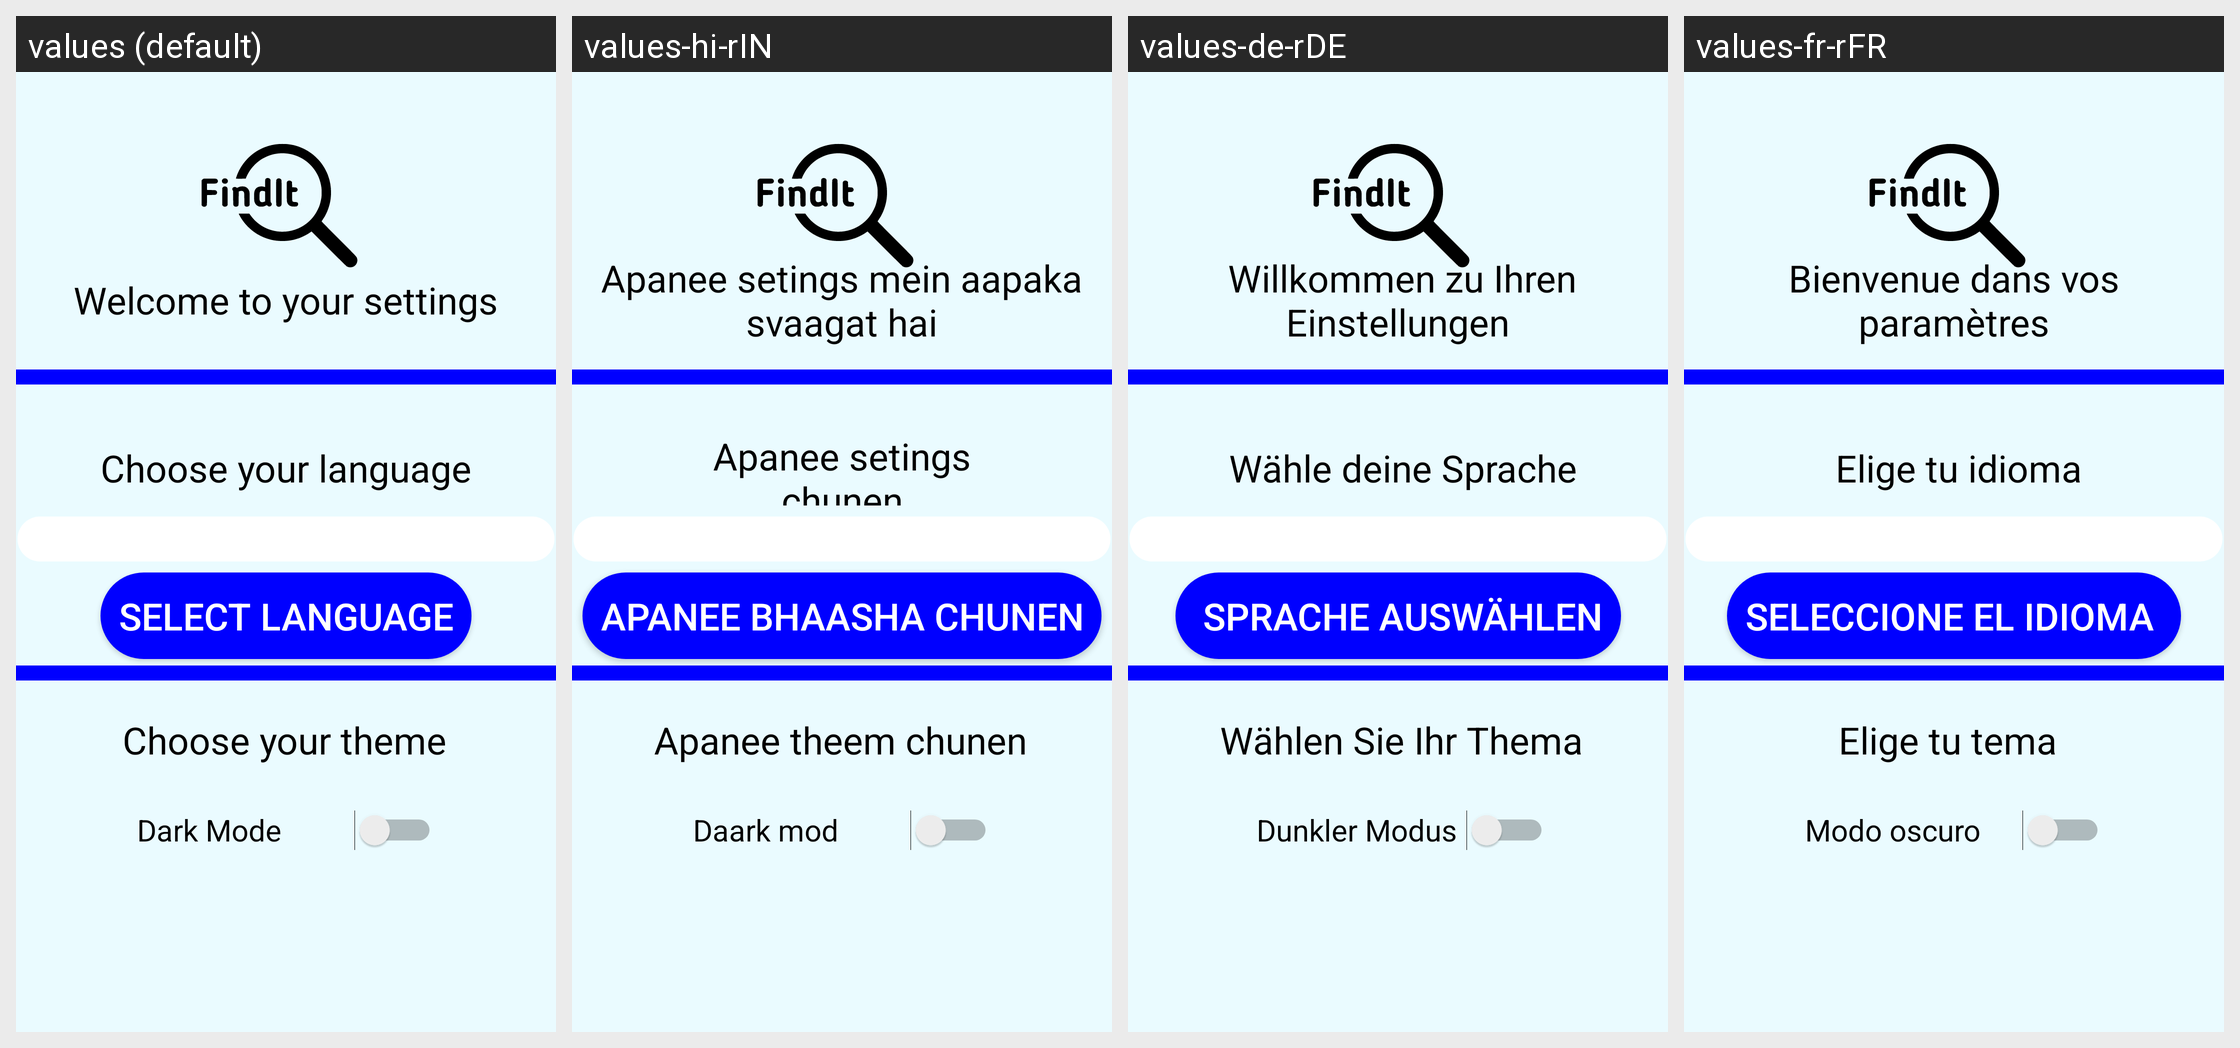

The same Android screen rendered under several of its app's locales, left to right. List the strings drawn on it with the default value and each locale's translation.
Android screen res/layout/activity_settingspage.xml rendered under 4 locales, left to right: values (default), values-hi-rIN, values-de-rDE, values-fr-rFR. Device: Nexus 5 (rendered at 1080×1920; each locale shown at half size, 540×960, under a caption strip naming it); theme AppTheme.
Other locales in the repository, not shown: values-es, values-in-rID.
Strings drawn on this screen, with the default value and each locale's value (text and hints the layout hard-codes, and strings that could not be matched under every locale, appear in the picture but are not listed):

welcomeSettings
  values: Welcome to your settings
  values-hi-rIN: Apanee setings mein aapaka svaagat hai
  values-de-rDE:  Willkommen zu Ihren Einstellungen
  values-fr-rFR: Bienvenue dans vos paramètres

choose_language
  values: Choose your language
  values-hi-rIN: Apanee setings chunen
  values-de-rDE:  Wähle deine Sprache
  values-fr-rFR:  Elige tu idioma

select_language
  values: Select language
  values-hi-rIN: Apanee bhaasha chunen
  values-de-rDE:  Sprache auswählen
  values-fr-rFR: Seleccione el idioma 

chooseTheme
  values: Choose your theme
  values-hi-rIN: Apanee theem chunen
  values-de-rDE:  Wählen Sie Ihr Thema
  values-fr-rFR: Elige tu tema 

enable_darkMode
  values: Dark Mode
  values-hi-rIN: Daark mod
  values-de-rDE:  Dunkler Modus 
  values-fr-rFR: Modo oscuro
